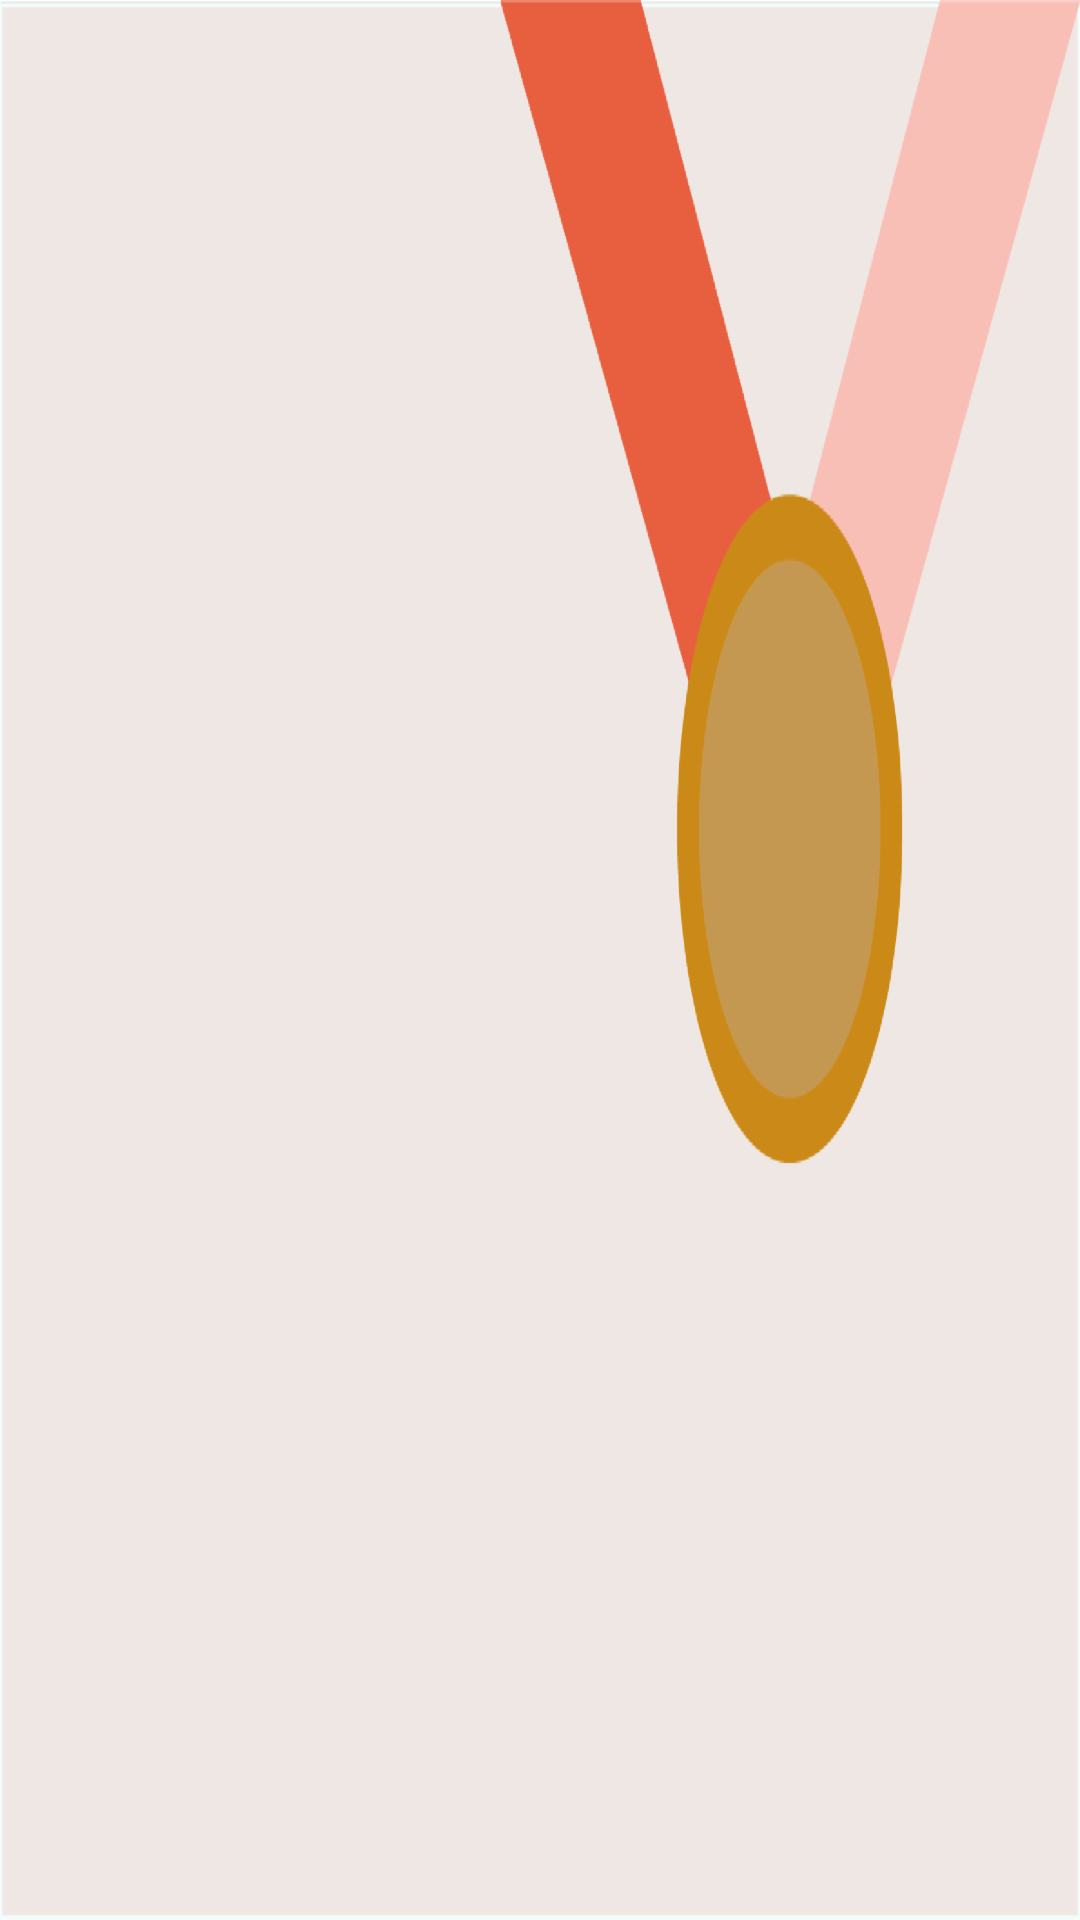

Reconstruct the res/layout file that produces this screen, plus the resources it refers to.
<!-- AndroidManifest.xml: application theme AppTheme -->
<!-- res/layout/dialogo.xml -->
<?xml version="1.0" encoding="utf-8"?>
<android.support.constraint.ConstraintLayout xmlns:android="http://schemas.android.com/apk/res/android"
    xmlns:tools="http://schemas.android.com/tools"
    android:layout_width="match_parent"
    android:layout_height="300dp"
    android:background="@drawable/dialogo">

</android.support.constraint.ConstraintLayout>
<!-- resources referenced by this layout -->
<resources>
  <!-- drawable dialogo: png bitmap (drawable-hdpi, 27904 bytes) -->
</resources>
